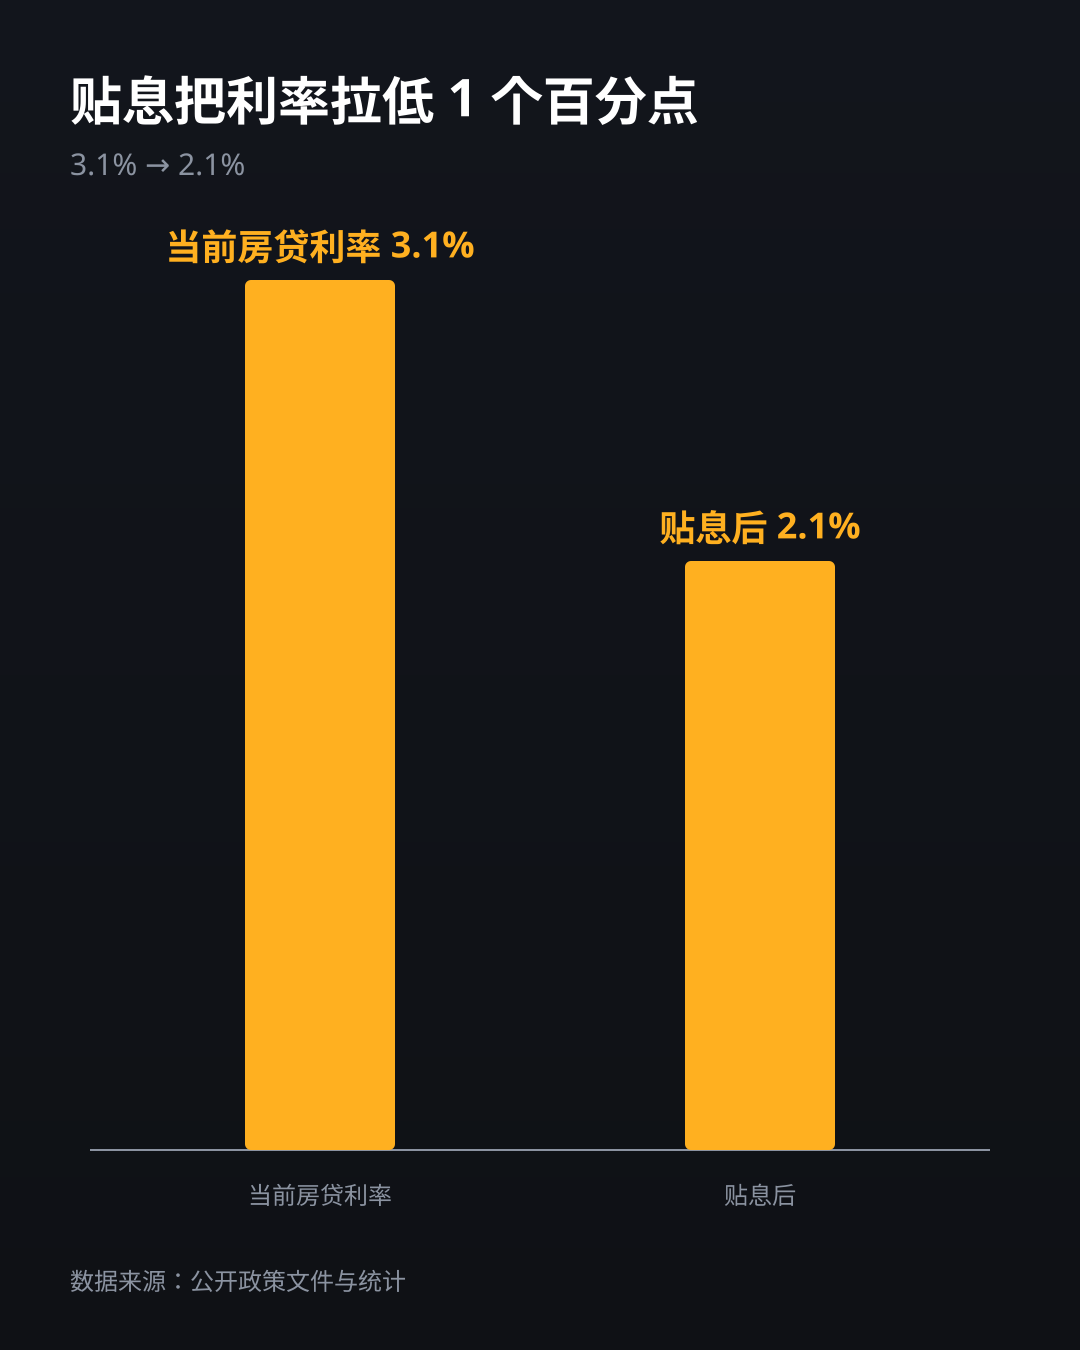

Data behind this chart, as committed beside it:
item, rate_pct
当前房贷利率, 3.1
贴息后, 2.1
